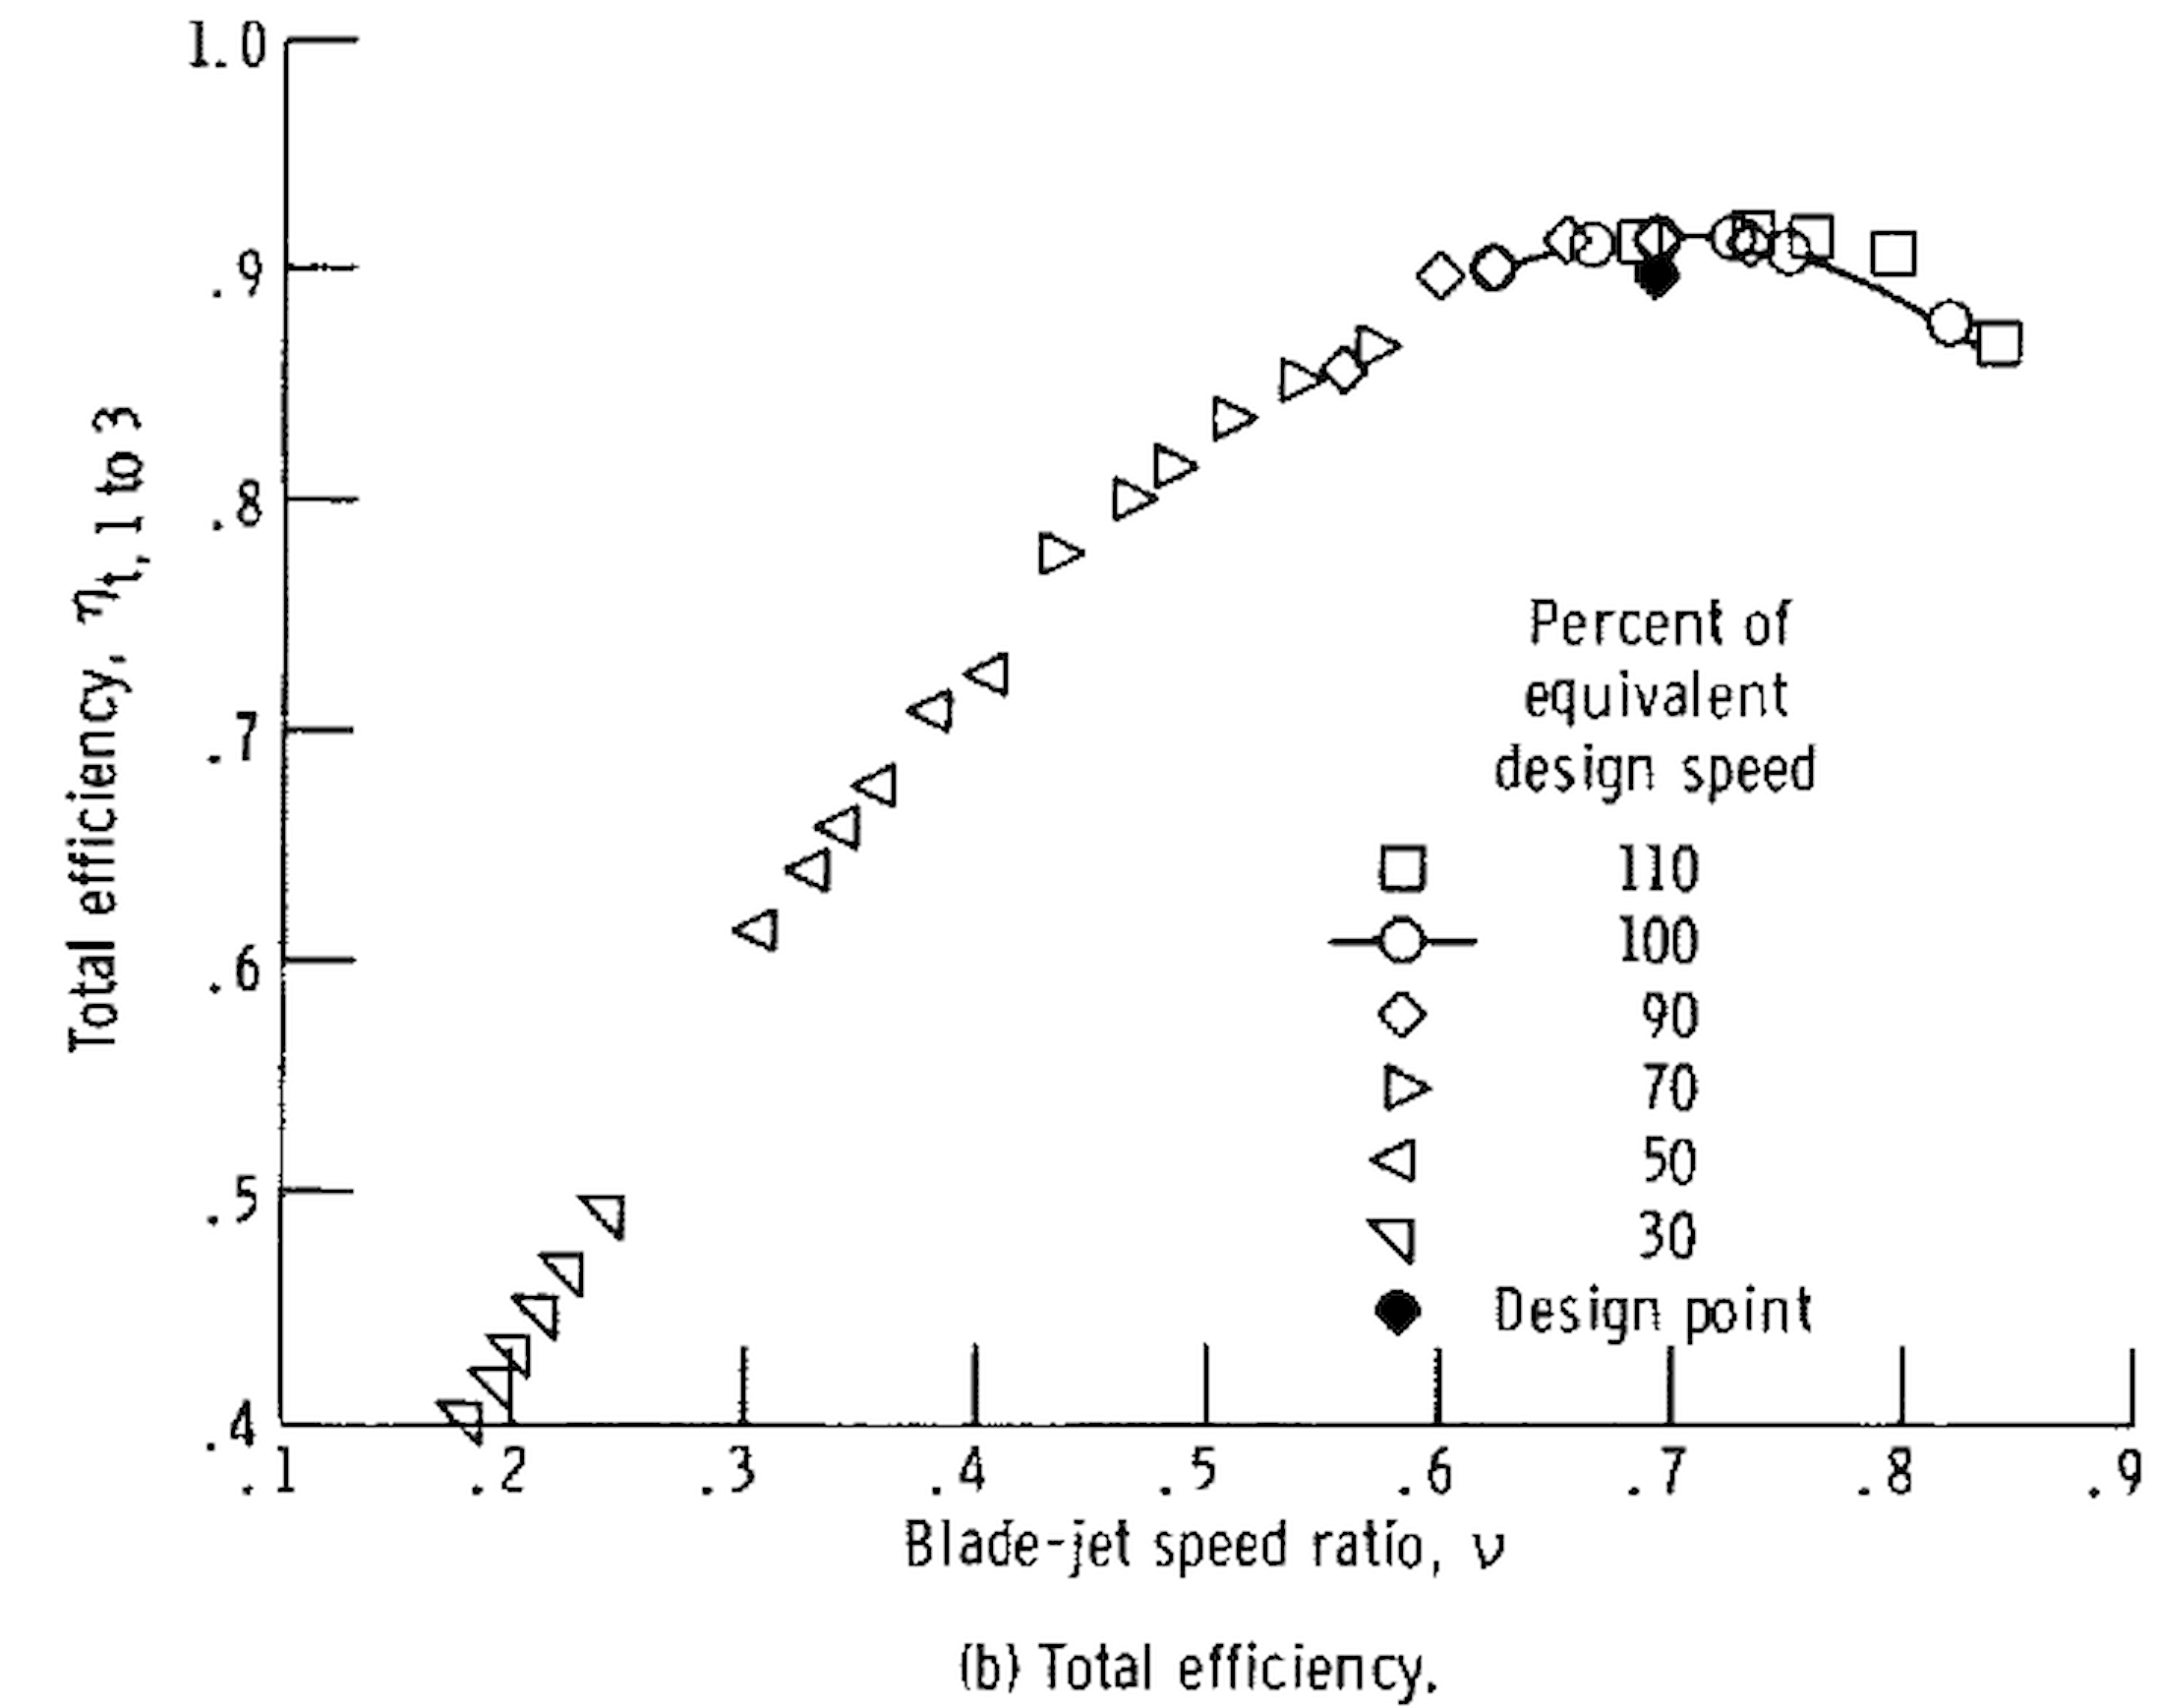

The file beside this chart, header and first rows:
Design, , 110, , 100, , 90, , 70, , 50, , 30, 
X, Y, X, Y, X, Y, X, Y, X, Y, X, Y, X, Y
0.6926, 0.8984, 0.8405, 0.8679, 0.8193, 0.8772, 0.7334, 0.9119, 0.5702, 0.8674, 0.4064, 0.7254, 0.2408, 0.4933
, , 0.7949, 0.9073, 0.7499, 0.9088, 0.6931, 0.9135, 0.5372, 0.8528, 0.3821, 0.7098, 0.2243, 0.4674
, , 0.7592, 0.9145, 0.7256, 0.9145, 0.6538, 0.913, 0.5078, 0.8363, 0.3585, 0.6772, 0.2125, 0.4497
, , 0.7354, 0.9161, 0.6652, 0.9119, 0.6223, 0.901, 0.4831, 0.8155, 0.3425, 0.6591, 0.2012, 0.4326
, , 0.6853, 0.913, 0.6223, 0.9016, 0.5996, 0.8974, 0.465, 0.8016, 0.3291, 0.6404, 0.193, 0.4187
, , , , 0.6931, 0.9135, 0.5573, 0.857, 0.4331, 0.7777, 0.307, 0.6145, 0.1801, 0.4031
